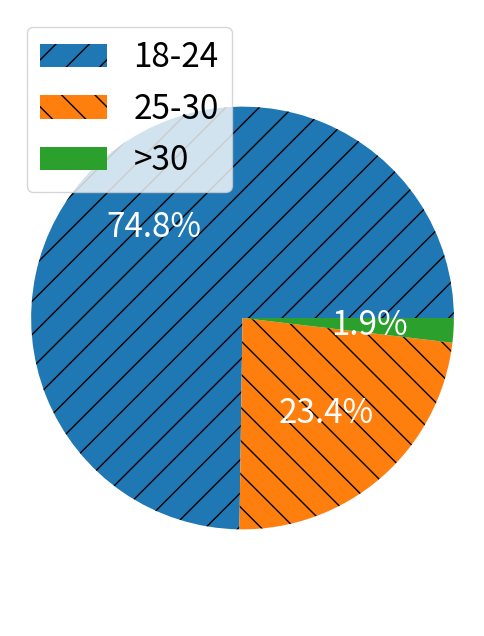

This chart was generated by the following Python code:
import matplotlib.pyplot as plt
# Define the data
labels = ['18-24', '25-30', '>30']
sizes = [80/107, 25/107, 2/107]
# labels = ['Male', 'Female']
# sizes = [87/107,20/107]
# colors = ['lightblue', 'lightgreen', 'lightcoral']
# explode = (0.1, 0, 0)  # explode the first slice (18-24)
# linestyles = ['-', '--', ':']  # Different line styles for each age group

# Plot
plt.rc('font', size=24)

plt.figure(figsize=(6, 8))
patches, texts, attexts = plt.pie(sizes, autopct='%1.1f%%')
plt.axis('equal')  # Equal aspect ratio ensures that pie is drawn as a circle.
patches[0].set_hatch('/')
patches[1].set_hatch('\\')
# patches[2].set_hatch('|')
for text in attexts:
    text.set_color('white')
# Create a legend with color-coded labels
plt.legend( labels, loc="upper left")
# plt.pie(sizes, labels=labels, autopct='%1.1f%%')
# plt.axis('equal')  # Equal aspect ratio ensures that pie is drawn as a circle.

plt.show()
plt.savefig('age.png')




